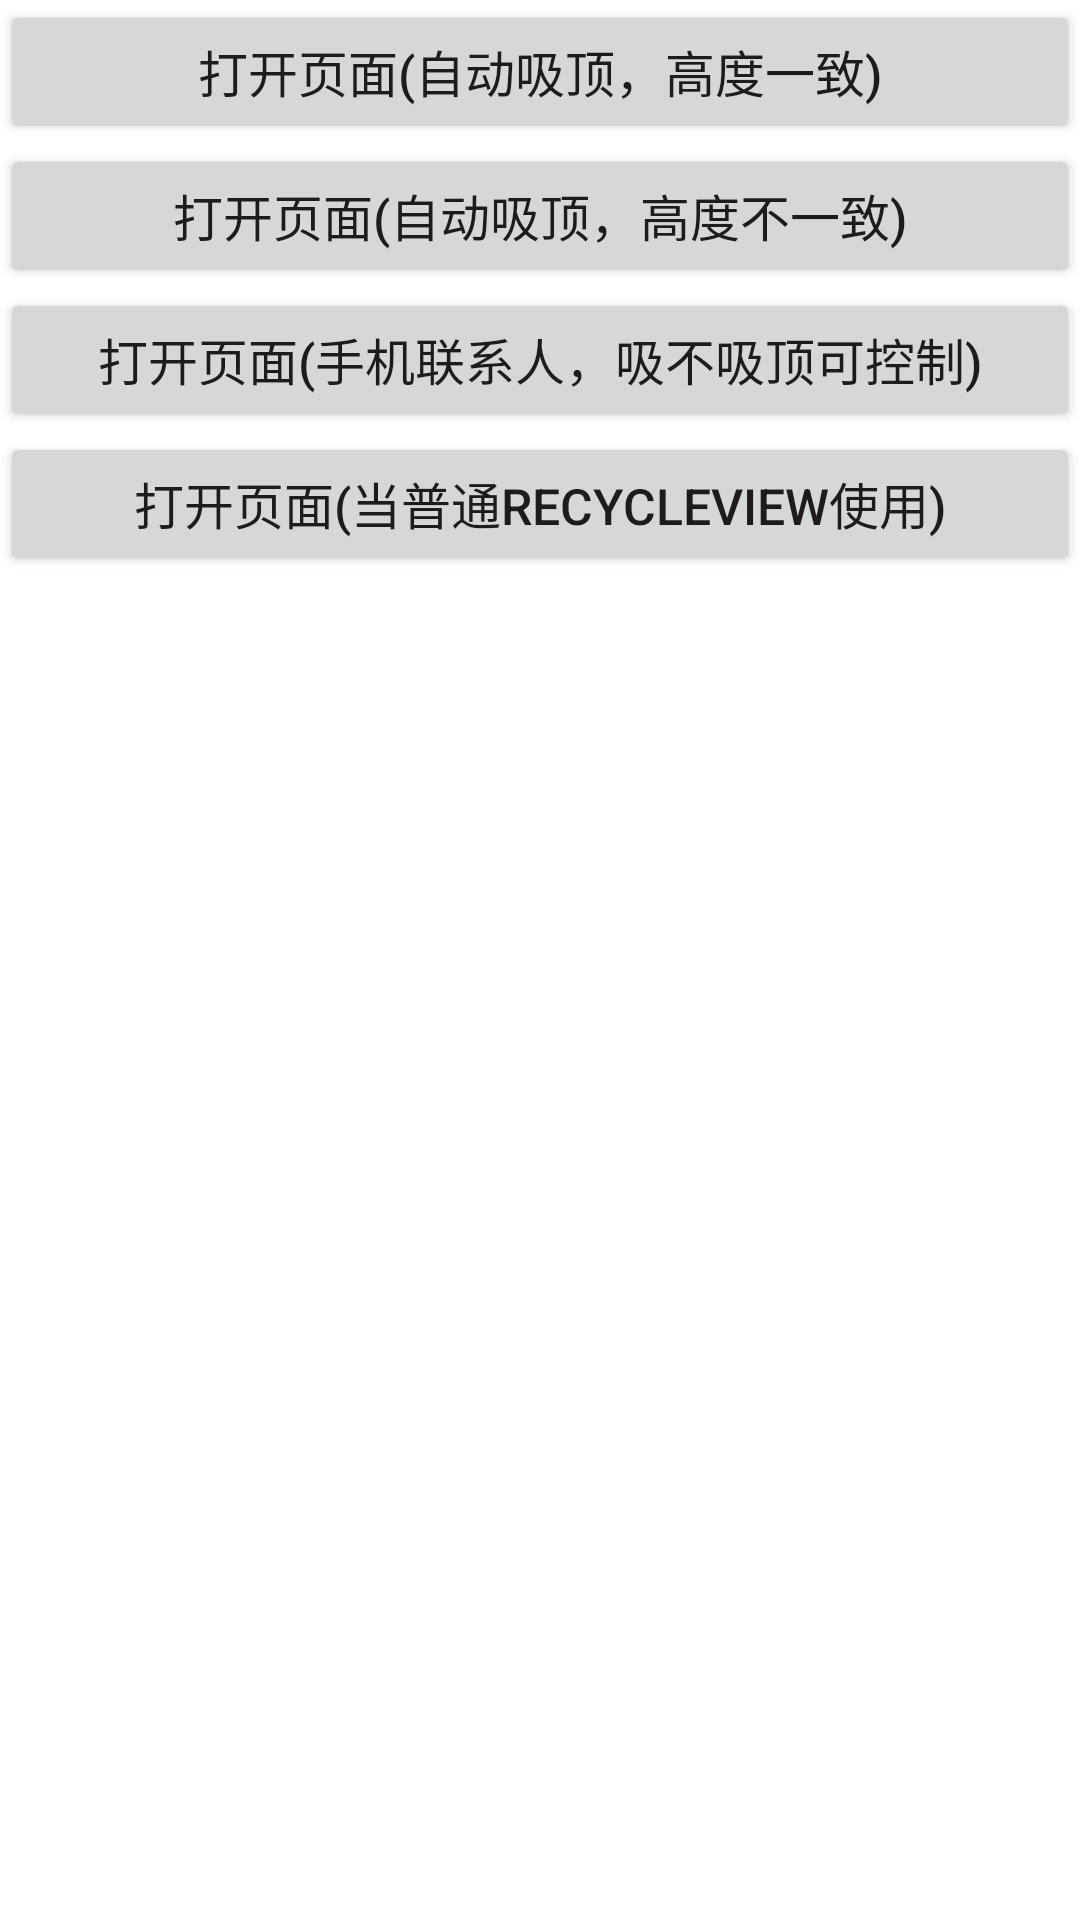

Reconstruct the res/layout file that produces this screen, plus the resources it refers to.
<!-- AndroidManifest.xml: application theme Theme.ExpandRecycleView -->
<!-- res/layout/activity_main.xml -->
<?xml version="1.0" encoding="utf-8"?>
<LinearLayout xmlns:android="http://schemas.android.com/apk/res/android"
    xmlns:app="http://schemas.android.com/apk/res-auto"
    xmlns:tools="http://schemas.android.com/tools"
    android:layout_width="match_parent"
    android:layout_height="match_parent"
    android:orientation="vertical"
    tools:context="com.dxh.expandrecycleview.MainActivity">

    <Button
        android:id="@+id/btnOpenSameHeightExpandActivity"
        android:layout_width="match_parent"
        android:layout_height="wrap_content"
        android:text="打开页面(自动吸顶，高度一致)"
        android:textSize="50px" />

    <Button
        android:id="@+id/btnOpenNotSameHeightExpandActivity"
        android:layout_width="match_parent"
        android:layout_height="wrap_content"
        android:text="打开页面(自动吸顶，高度不一致)"
        android:textSize="50px" />

    <Button
        android:id="@+id/btnOpenPhoneExpandActivity"
        android:layout_width="match_parent"
        android:layout_height="wrap_content"
        android:text="打开页面(手机联系人，吸不吸顶可控制)"
        android:textSize="50px" />

    <Button
        android:id="@+id/btnOpenNomalExpandActivity"
        android:layout_width="match_parent"
        android:layout_height="wrap_content"
        android:text="打开页面(当普通recycleView使用)"
        android:textSize="50px" />


</LinearLayout>
<!-- resources referenced by this layout -->
<resources>
  <style name="Theme.ExpandRecycleView" parent="Theme.MaterialComponents.DayNight.DarkActionBar">
          
          <item name="colorPrimary">@color/purple_500</item>
          <item name="colorPrimaryVariant">@color/purple_700</item>
          <item name="colorOnPrimary">@color/white</item>
          
          <item name="colorSecondary">@color/teal_200</item>
          <item name="colorSecondaryVariant">@color/teal_700</item>
          <item name="colorOnSecondary">@color/black</item>
          
          <item name="android:statusBarColor" tools:targetApi="l">?attr/colorPrimaryVariant</item>
          
      </style>
  <!-- not gathered from this repository: default colours our renderer supplied (Android Studio template values) -->
  <color name="purple_500">#FF6200EE</color>
  <color name="purple_700">#FF3700B3</color>
  <color name="teal_200">#FF03DAC5</color>
  <color name="teal_700">#FF018786</color>
  <color name="black">#FF000000</color>
  <color name="white">#FFFFFFFF</color>
</resources>
